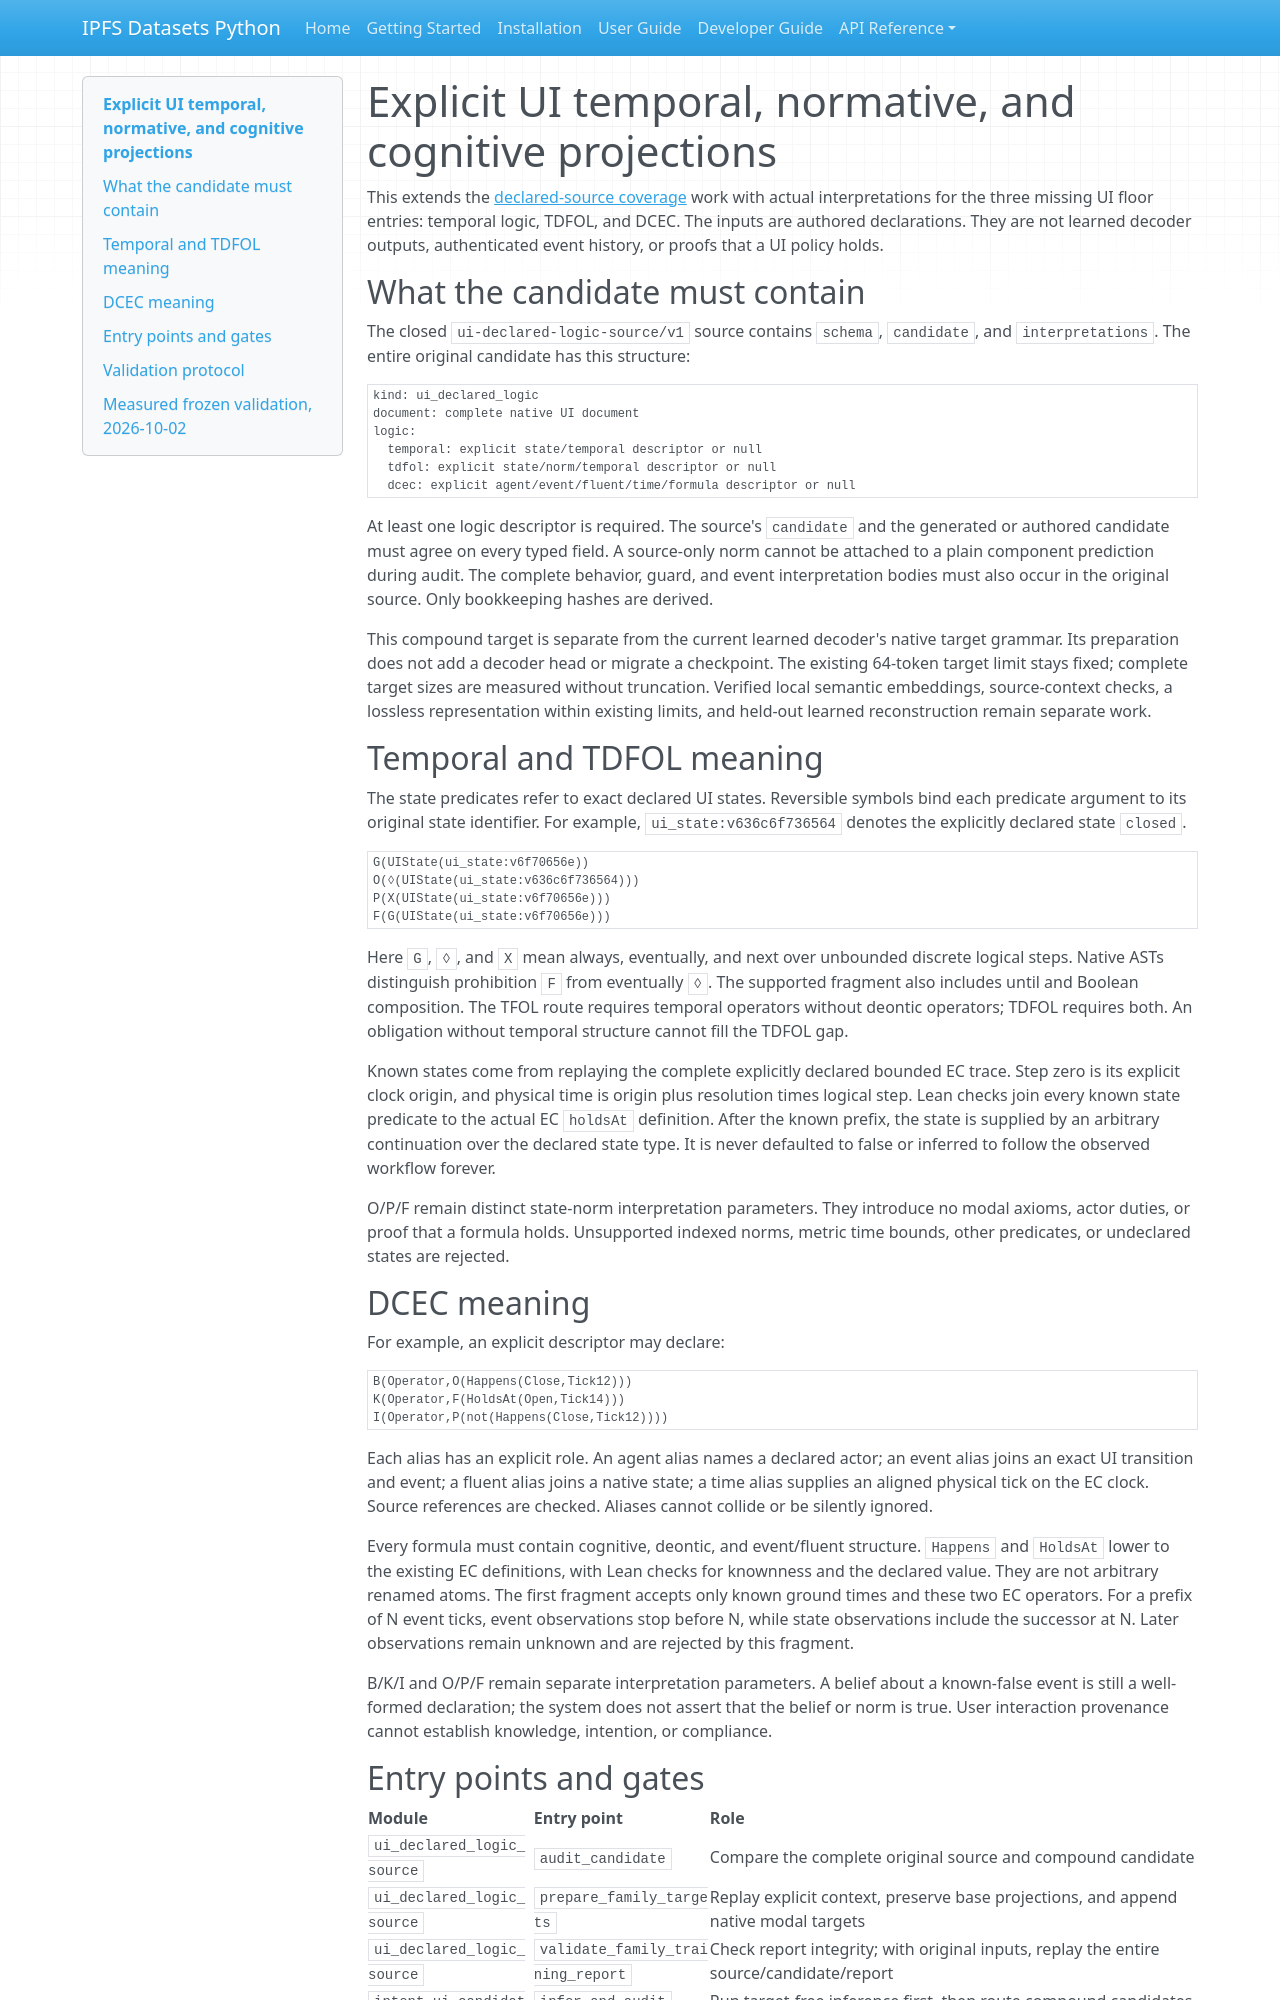

repository: endomorphosis/ipfs_datasets_py · page: autoencoders/ui_modal_projection_coverage/index.html · generator: mkdocs

# Explicit UI temporal, normative, and cognitive projections

This extends the [declared-source coverage](source_family_coverage.md) work with
actual interpretations for the three missing UI floor entries: temporal logic,
TDFOL, and DCEC. The inputs are authored declarations. They are not learned
decoder outputs, authenticated event history, or proofs that a UI policy holds.

## What the candidate must contain

The closed `ui-declared-logic-source/v1` source contains `schema`, `candidate`,
and `interpretations`. The entire original candidate has this structure:

```text
kind: ui_declared_logic
document: complete native UI document
logic:
  temporal: explicit state/temporal descriptor or null
  tdfol: explicit state/norm/temporal descriptor or null
  dcec: explicit agent/event/fluent/time/formula descriptor or null
```

At least one logic descriptor is required. The source's `candidate` and the
generated or authored candidate must agree on every typed field. A source-only
norm cannot be attached to a plain component prediction during audit. The
complete behavior, guard, and event interpretation bodies must also occur in
the original source. Only bookkeeping hashes are derived.

This compound target is separate from the current learned decoder's native
target grammar. Its preparation does not add a decoder head or migrate a
checkpoint. The existing 64-token target limit stays fixed; complete target
sizes are measured without truncation. Verified local semantic embeddings,
source-context checks, a lossless representation within existing limits, and
held-out learned reconstruction remain separate work.

## Temporal and TDFOL meaning

The state predicates refer to exact declared UI states. Reversible symbols
bind each predicate argument to its original state identifier. For example,
`ui_state:v636c6f736564` denotes the explicitly declared state `closed`.

```text
G(UIState(ui_state:v6f70656e))
O(◊(UIState(ui_state:v636c6f736564)))
P(X(UIState(ui_state:v6f70656e)))
F(G(UIState(ui_state:v6f70656e)))
```

Here `G`, `◊`, and `X` mean always, eventually, and next over unbounded discrete
logical steps. Native ASTs distinguish prohibition `F` from eventually `◊`.
The supported fragment also includes until and Boolean composition. The TFOL
route requires temporal operators without deontic operators; TDFOL requires
both. An obligation without temporal structure cannot fill the TDFOL gap.

Known states come from replaying the complete explicitly declared bounded EC trace. Step
zero is its explicit clock origin, and physical time is origin plus resolution
times logical step. Lean checks join every known state predicate to the actual
EC `holdsAt` definition. After the known prefix, the state is supplied by an
arbitrary continuation over the declared state type. It is never defaulted to
false or inferred to follow the observed workflow forever.

O/P/F remain distinct state-norm interpretation parameters. They introduce no
modal axioms, actor duties, or proof that a formula holds. Unsupported indexed
norms, metric time bounds, other predicates, or undeclared states are rejected.

## DCEC meaning

For example, an explicit descriptor may declare:

```text
B(Operator,O(Happens(Close,Tick12)))
K(Operator,F(HoldsAt(Open,Tick14)))
I(Operator,P(not(Happens(Close,Tick12))))
```

Each alias has an explicit role. An agent alias names a declared actor; an
event alias joins an exact UI transition and event; a fluent alias joins a
native state; a time alias supplies an aligned physical tick on the EC clock.
Source references are checked. Aliases cannot collide or be silently ignored.

Every formula must contain cognitive, deontic, and event/fluent structure.
`Happens` and `HoldsAt` lower to the existing EC definitions, with Lean checks
for knownness and the declared value. They are not arbitrary renamed atoms.
The first fragment accepts only known ground times and these two EC operators.
For a prefix of N event ticks, event observations stop before N, while state
observations include the successor at N. Later observations remain unknown
and are rejected by this fragment.

B/K/I and O/P/F remain separate interpretation parameters. A belief about a
known-false event is still a well-formed declaration; the system does not
assert that the belief or norm is true. User interaction provenance cannot
establish knowledge, intention, or compliance.
